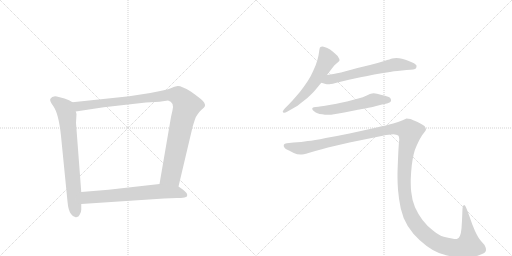
t = 0.00 s
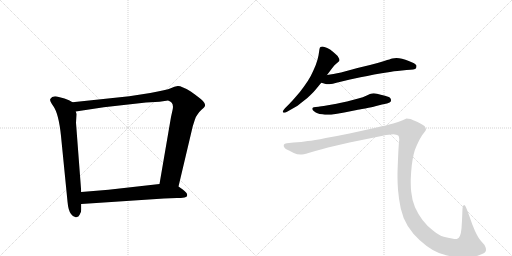
t = 4.95 s
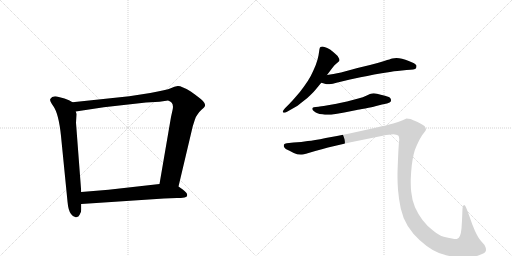
t = 5.20 s
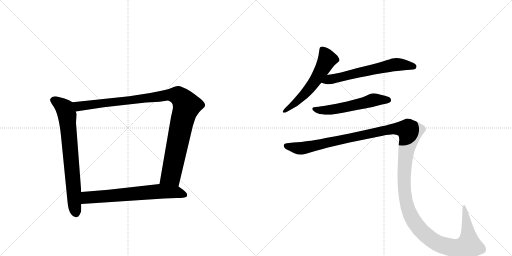
t = 5.44 s
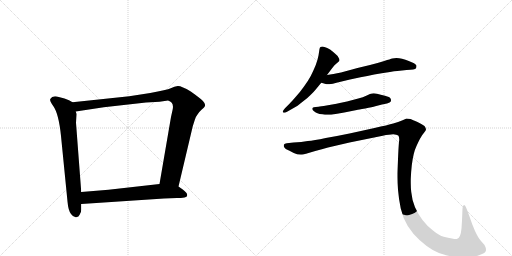
t = 5.69 s
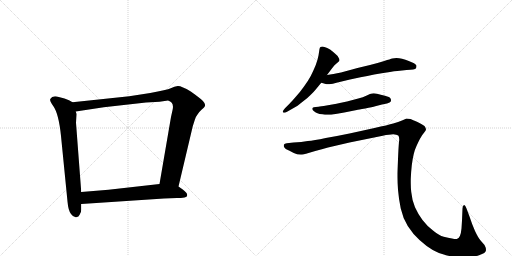
t = 6.46 s

The animated SVG that drew these frames (rendered in a browser with its animation timeline set to each time). Animation: 7 CSS @keyframes rules; one cycle of 6.46 s.

<svg version="1.1" viewBox="0 0 2048 1024" xmlns="http://www.w3.org/2000/svg">
  <g stroke="lightgray" stroke-dasharray="1,1" stroke-width="1" transform="scale(4, 4)">
    <line x1="0" y1="0" x2="256" y2="256"></line>
    <line x1="256" y1="0" x2="0" y2="256"></line>
    <line x1="128" y1="0" x2="128" y2="256"></line>
    <line x1="0" y1="128" x2="256" y2="128"></line>
    <line x1="256" y1="0" x2="512" y2="256"></line>
    <line x1="512" y1="0" x2="256" y2="256"></line>
    <line x1="384" y1="0" x2="384" y2="256"></line>
    <line x1="256" y1="128" x2="512" y2="128"></line>
  </g>
<g transform="scale(1, -1) translate(0, -850)">
   <style type="text/css">
    @keyframes keyframes0 {
      from {
       stroke: black;
       stroke-dashoffset: 735;
       stroke-width: 128;
       }
       71% {
       animation-timing-function: step-end;
       stroke: black;
       stroke-dashoffset: 0;
       stroke-width: 128;
       }
       to {
       stroke: black;
       stroke-width: 1024;
       }
       }
       #make-me-a-hanzi-animation-0 {
         animation: keyframes0 0.848145s both;
         animation-delay: 0.000000s;
         animation-timing-function: linear;
       }
    @keyframes keyframes1 {
      from {
       stroke: black;
       stroke-dashoffset: 1062;
       stroke-width: 128;
       }
       78% {
       animation-timing-function: step-end;
       stroke: black;
       stroke-dashoffset: 0;
       stroke-width: 128;
       }
       to {
       stroke: black;
       stroke-width: 1024;
       }
       }
       #make-me-a-hanzi-animation-1 {
         animation: keyframes1 1.114258s both;
         animation-delay: 0.848145s;
         animation-timing-function: linear;
       }
    @keyframes keyframes2 {
      from {
       stroke: black;
       stroke-dashoffset: 674;
       stroke-width: 128;
       }
       69% {
       animation-timing-function: step-end;
       stroke: black;
       stroke-dashoffset: 0;
       stroke-width: 128;
       }
       to {
       stroke: black;
       stroke-width: 1024;
       }
       }
       #make-me-a-hanzi-animation-2 {
         animation: keyframes2 0.798503s both;
         animation-delay: 1.962402s;
         animation-timing-function: linear;
       }
    @keyframes keyframes3 {
      from {
       stroke: black;
       stroke-dashoffset: 577;
       stroke-width: 128;
       }
       65% {
       animation-timing-function: step-end;
       stroke: black;
       stroke-dashoffset: 0;
       stroke-width: 128;
       }
       to {
       stroke: black;
       stroke-width: 1024;
       }
       }
       #make-me-a-hanzi-animation-3 {
         animation: keyframes3 0.719564s both;
         animation-delay: 2.760905s;
         animation-timing-function: linear;
       }
    @keyframes keyframes4 {
      from {
       stroke: black;
       stroke-dashoffset: 630;
       stroke-width: 128;
       }
       67% {
       animation-timing-function: step-end;
       stroke: black;
       stroke-dashoffset: 0;
       stroke-width: 128;
       }
       to {
       stroke: black;
       stroke-width: 1024;
       }
       }
       #make-me-a-hanzi-animation-4 {
         animation: keyframes4 0.762695s both;
         animation-delay: 3.480469s;
         animation-timing-function: linear;
       }
    @keyframes keyframes5 {
      from {
       stroke: black;
       stroke-dashoffset: 562;
       stroke-width: 128;
       }
       65% {
       animation-timing-function: step-end;
       stroke: black;
       stroke-dashoffset: 0;
       stroke-width: 128;
       }
       to {
       stroke: black;
       stroke-width: 1024;
       }
       }
       #make-me-a-hanzi-animation-5 {
         animation: keyframes5 0.707357s both;
         animation-delay: 4.243164s;
         animation-timing-function: linear;
       }
    @keyframes keyframes6 {
      from {
       stroke: black;
       stroke-dashoffset: 1545;
       stroke-width: 128;
       }
       83% {
       animation-timing-function: step-end;
       stroke: black;
       stroke-dashoffset: 0;
       stroke-width: 128;
       }
       to {
       stroke: black;
       stroke-width: 1024;
       }
       }
       #make-me-a-hanzi-animation-6 {
         animation: keyframes6 1.507324s both;
         animation-delay: 4.950521s;
         animation-timing-function: linear;
       }
</style>
<path d="M 290 441 L 276 449 L 258 456 L 235 462 Q 210 470 201 454 Q 198 446 213 426 Q 235 395 244 306 L 270 44 Q 273 8 284 -6 Q 295 -21 305 -19 Q 315 -18 319 -8 Q 325 2 325 11 L 325 34 L 325 82 L 304 359 L 306 394 L 303 404 C 298 434 298 437 290 441 Z" fill="lightgray"></path> 
<path d="M 714 104 L 771 345 L 779 370 Q 785 387 790 392 Q 794 400 806 411 Q 819 422 820 427 Q 821 432 817 439 Q 813 449 763 484 Q 725 507 711 506 Q 698 504 683 497 Q 668 490 601 478 L 517 465 L 290 441 C 260 438 273 399 303 404 L 415 421 L 584 440 L 638 443 L 672 448 Q 698 441 690 409 L 684 382 L 638 114 C 633 84 707 75 714 104 Z" fill="lightgray"></path> 
<path d="M 656 56 L 708 58 Q 724 58 738 60 Q 752 62 748 74 Q 747 80 731 92 L 714 104 L 638 114 L 434 91 L 325 82 C 295 80 295 32 325 34 L 656 56 Z" fill="lightgray"></path> 
<path d="M 1308 550 L 1329 578 Q 1338 591 1347 597 Q 1356 604 1357 606 Q 1358 608 1358 610 Q 1358 614 1355 618 Q 1352 626 1343 633 Q 1335 641 1328 646 Q 1322 652 1309 658 Q 1296 664 1290 664 Q 1284 664 1282 662 Q 1279 660 1278 654 L 1274 628 Q 1271 612 1263 590 Q 1254 568 1243 546 Q 1231 524 1216 504 Q 1202 484 1184 464 Q 1166 443 1156 433 L 1140 417 Q 1131 407 1131 404 L 1131 403 Q 1132 400 1136 399 L 1137 399 Q 1141 399 1150 404 L 1178 420 Q 1187 424 1209 442 Q 1231 458 1242 470 Q 1254 481 1262 491 L 1285 519 L 1308 550 Z" fill="lightgray"></path> 
<path d="M 1285 519 L 1303 514 Q 1306 513 1311 513 Q 1317 513 1324 514 Q 1330 515 1342 518 Q 1354 522 1400 532 L 1442 541 Q 1469 546 1497 552 Q 1525 557 1560 562 Q 1595 568 1608 568 L 1626 570 Q 1660 571 1664 577 Q 1666 582 1666 585 L 1666 588 Q 1664 592 1656 597 Q 1648 601 1635 606 Q 1622 612 1608 615 Q 1596 618 1586 618 Q 1576 618 1569 616 Q 1562 614 1537 606 Q 1512 598 1480 590 L 1430 578 L 1364 560 Q 1348 557 1334 554 Q 1320 552 1308 550 C 1278 545 1256 527 1285 519 Z" fill="lightgray"></path> 
<path d="M 1548 436 Q 1561 440 1563 444 Q 1564 447 1564 449 Q 1564 453 1562 456 Q 1560 462 1540 467 Q 1522 472 1508 475 Q 1501 477 1495 477 Q 1491 477 1488 476 Q 1482 476 1467 468 Q 1452 461 1433 456 L 1388 444 Q 1361 438 1346 435 L 1306 428 Q 1282 424 1274 423 L 1263 422 Q 1253 421 1251 419 Q 1249 418 1249 415 L 1249 414 Q 1249 410 1256 405 Q 1263 400 1270 397 Q 1277 394 1289 393 Q 1300 391 1310 391 L 1315 391 Q 1324 391 1336 393 Q 1352 395 1377 400 L 1427 410 Q 1432 411 1461 416 Q 1490 422 1501 425 L 1528 432 L 1548 436 Z" fill="lightgray"></path> 
<path d="M 1147 277 Q 1138 276 1136 272 Q 1135 271 1135 268 Q 1135 266 1136 262 Q 1140 254 1156 248 L 1175 238 Q 1189 232 1202 232 L 1208 232 Q 1215 232 1224 235 L 1261 246 Q 1288 254 1312 260 L 1398 280 L 1531 307 Q 1558 313 1573 313 Q 1587 312 1593 308 Q 1597 304 1597 292 Q 1597 288 1596 282 Q 1594 262 1592 213 Q 1590 163 1590 156 L 1590 141 Q 1590 119 1592 91 Q 1595 54 1603 16 Q 1611 -21 1631 -54 Q 1652 -87 1678 -110 Q 1704 -134 1731 -150 Q 1758 -166 1788 -172 Q 1819 -179 1855 -180 Q 1888 -180 1916 -171 Q 1944 -162 1944 -151 Q 1944 -140 1938 -130 L 1924 -114 Q 1913 -102 1900 -74 Q 1888 -47 1878 -16 L 1866 16 Q 1861 30 1857 30 L 1856 30 Q 1850 28 1850 16 L 1848 -32 L 1846 -64 Q 1844 -84 1840 -93 Q 1836 -102 1829 -105 Q 1827 -106 1823 -106 Q 1818 -106 1808 -104 Q 1793 -102 1775 -97 Q 1756 -92 1732 -72 Q 1708 -54 1690 -30 Q 1672 -6 1660 21 Q 1648 49 1645 82 Q 1643 98 1643 119 L 1643 133 Q 1644 162 1647 188 Q 1650 214 1655 234 Q 1660 254 1666 266 Q 1672 280 1680 295 Q 1688 310 1696 319 Q 1704 328 1704 332 Q 1704 338 1698 346 Q 1690 352 1670 362 Q 1650 371 1642 374 Q 1633 376 1626 376 Q 1622 374 1608 368 Q 1594 362 1573 356 Q 1552 350 1498 338 L 1398 316 Q 1350 306 1303 298 Q 1255 288 1231 286 Q 1207 282 1174 280 L 1147 277 Z" fill="lightgray"></path> 
      <clipPath id="make-me-a-hanzi-clip-0">
      <path d="M 290 441 L 276 449 L 258 456 L 235 462 Q 210 470 201 454 Q 198 446 213 426 Q 235 395 244 306 L 270 44 Q 273 8 284 -6 Q 295 -21 305 -19 Q 315 -18 319 -8 Q 325 2 325 11 L 325 34 L 325 82 L 304 359 L 306 394 L 303 404 C 298 434 298 437 290 441 Z" fill="lightgray"></path>
      </clipPath>
      <path clip-path="url(#make-me-a-hanzi-clip-0)" d="M 213 450 L 259 416 L 268 389 L 304 -3 " fill="none" id="make-me-a-hanzi-animation-0" stroke-dasharray="607 1214" stroke-linecap="round"></path>

      <clipPath id="make-me-a-hanzi-clip-1">
      <path d="M 714 104 L 771 345 L 779 370 Q 785 387 790 392 Q 794 400 806 411 Q 819 422 820 427 Q 821 432 817 439 Q 813 449 763 484 Q 725 507 711 506 Q 698 504 683 497 Q 668 490 601 478 L 517 465 L 290 441 C 260 438 273 399 303 404 L 415 421 L 584 440 L 638 443 L 672 448 Q 698 441 690 409 L 684 382 L 638 114 C 633 84 707 75 714 104 Z" fill="lightgray"></path>
      </clipPath>
      <path clip-path="url(#make-me-a-hanzi-clip-1)" d="M 298 437 L 321 425 L 666 470 L 702 470 L 721 461 L 747 427 L 728 365 L 684 148 L 647 121 " fill="none" id="make-me-a-hanzi-animation-1" stroke-dasharray="934 1868" stroke-linecap="round"></path>

      <clipPath id="make-me-a-hanzi-clip-2">
      <path d="M 656 56 L 708 58 Q 724 58 738 60 Q 752 62 748 74 Q 747 80 731 92 L 714 104 L 638 114 L 434 91 L 325 82 C 295 80 295 32 325 34 L 656 56 Z" fill="lightgray"></path>
      </clipPath>
      <path clip-path="url(#make-me-a-hanzi-clip-2)" d="M 333 40 L 350 60 L 642 85 L 705 82 L 739 70 " fill="none" id="make-me-a-hanzi-animation-2" stroke-dasharray="546 1092" stroke-linecap="round"></path>

      <clipPath id="make-me-a-hanzi-clip-3">
      <path d="M 1308 550 L 1329 578 Q 1338 591 1347 597 Q 1356 604 1357 606 Q 1358 608 1358 610 Q 1358 614 1355 618 Q 1352 626 1343 633 Q 1335 641 1328 646 Q 1322 652 1309 658 Q 1296 664 1290 664 Q 1284 664 1282 662 Q 1279 660 1278 654 L 1274 628 Q 1271 612 1263 590 Q 1254 568 1243 546 Q 1231 524 1216 504 Q 1202 484 1184 464 Q 1166 443 1156 433 L 1140 417 Q 1131 407 1131 404 L 1131 403 Q 1132 400 1136 399 L 1137 399 Q 1141 399 1150 404 L 1178 420 Q 1187 424 1209 442 Q 1231 458 1242 470 Q 1254 481 1262 491 L 1285 519 L 1308 550 Z" fill="lightgray"></path>
      </clipPath>
      <path clip-path="url(#make-me-a-hanzi-clip-3)" d="M 1288 654 L 1309 613 L 1275 550 L 1206 460 L 1136 404 " fill="none" id="make-me-a-hanzi-animation-3" stroke-dasharray="449 898" stroke-linecap="round"></path>

      <clipPath id="make-me-a-hanzi-clip-4">
      <path d="M 1285 519 L 1303 514 Q 1306 513 1311 513 Q 1317 513 1324 514 Q 1330 515 1342 518 Q 1354 522 1400 532 L 1442 541 Q 1469 546 1497 552 Q 1525 557 1560 562 Q 1595 568 1608 568 L 1626 570 Q 1660 571 1664 577 Q 1666 582 1666 585 L 1666 588 Q 1664 592 1656 597 Q 1648 601 1635 606 Q 1622 612 1608 615 Q 1596 618 1586 618 Q 1576 618 1569 616 Q 1562 614 1537 606 Q 1512 598 1480 590 L 1430 578 L 1364 560 Q 1348 557 1334 554 Q 1320 552 1308 550 C 1278 545 1256 527 1285 519 Z" fill="lightgray"></path>
      </clipPath>
      <path clip-path="url(#make-me-a-hanzi-clip-4)" d="M 1291 523 L 1583 592 L 1656 583 " fill="none" id="make-me-a-hanzi-animation-4" stroke-dasharray="502 1004" stroke-linecap="round"></path>

      <clipPath id="make-me-a-hanzi-clip-5">
      <path d="M 1548 436 Q 1561 440 1563 444 Q 1564 447 1564 449 Q 1564 453 1562 456 Q 1560 462 1540 467 Q 1522 472 1508 475 Q 1501 477 1495 477 Q 1491 477 1488 476 Q 1482 476 1467 468 Q 1452 461 1433 456 L 1388 444 Q 1361 438 1346 435 L 1306 428 Q 1282 424 1274 423 L 1263 422 Q 1253 421 1251 419 Q 1249 418 1249 415 L 1249 414 Q 1249 410 1256 405 Q 1263 400 1270 397 Q 1277 394 1289 393 Q 1300 391 1310 391 L 1315 391 Q 1324 391 1336 393 Q 1352 395 1377 400 L 1427 410 Q 1432 411 1461 416 Q 1490 422 1501 425 L 1528 432 L 1548 436 Z" fill="lightgray"></path>
      </clipPath>
      <path clip-path="url(#make-me-a-hanzi-clip-5)" d="M 1255 415 L 1278 409 L 1319 410 L 1495 451 L 1555 448 " fill="none" id="make-me-a-hanzi-animation-5" stroke-dasharray="434 868" stroke-linecap="round"></path>

      <clipPath id="make-me-a-hanzi-clip-6">
      <path d="M 1147 277 Q 1138 276 1136 272 Q 1135 271 1135 268 Q 1135 266 1136 262 Q 1140 254 1156 248 L 1175 238 Q 1189 232 1202 232 L 1208 232 Q 1215 232 1224 235 L 1261 246 Q 1288 254 1312 260 L 1398 280 L 1531 307 Q 1558 313 1573 313 Q 1587 312 1593 308 Q 1597 304 1597 292 Q 1597 288 1596 282 Q 1594 262 1592 213 Q 1590 163 1590 156 L 1590 141 Q 1590 119 1592 91 Q 1595 54 1603 16 Q 1611 -21 1631 -54 Q 1652 -87 1678 -110 Q 1704 -134 1731 -150 Q 1758 -166 1788 -172 Q 1819 -179 1855 -180 Q 1888 -180 1916 -171 Q 1944 -162 1944 -151 Q 1944 -140 1938 -130 L 1924 -114 Q 1913 -102 1900 -74 Q 1888 -47 1878 -16 L 1866 16 Q 1861 30 1857 30 L 1856 30 Q 1850 28 1850 16 L 1848 -32 L 1846 -64 Q 1844 -84 1840 -93 Q 1836 -102 1829 -105 Q 1827 -106 1823 -106 Q 1818 -106 1808 -104 Q 1793 -102 1775 -97 Q 1756 -92 1732 -72 Q 1708 -54 1690 -30 Q 1672 -6 1660 21 Q 1648 49 1645 82 Q 1643 98 1643 119 L 1643 133 Q 1644 162 1647 188 Q 1650 214 1655 234 Q 1660 254 1666 266 Q 1672 280 1680 295 Q 1688 310 1696 319 Q 1704 328 1704 332 Q 1704 338 1698 346 Q 1690 352 1670 362 Q 1650 371 1642 374 Q 1633 376 1626 376 Q 1622 374 1608 368 Q 1594 362 1573 356 Q 1552 350 1498 338 L 1398 316 Q 1350 306 1303 298 Q 1255 288 1231 286 Q 1207 282 1174 280 L 1147 277 Z" fill="lightgray"></path>
      </clipPath>
      <path clip-path="url(#make-me-a-hanzi-clip-6)" d="M 1145 268 L 1209 257 L 1574 335 L 1632 330 L 1640 323 L 1621 221 L 1619 85 L 1632 15 L 1661 -43 L 1706 -92 L 1753 -125 L 1813 -141 L 1862 -136 L 1875 -130 L 1875 -120 L 1857 25 " fill="none" id="make-me-a-hanzi-animation-6" stroke-dasharray="1417 2834" stroke-linecap="round"></path>

</g>
</svg>
